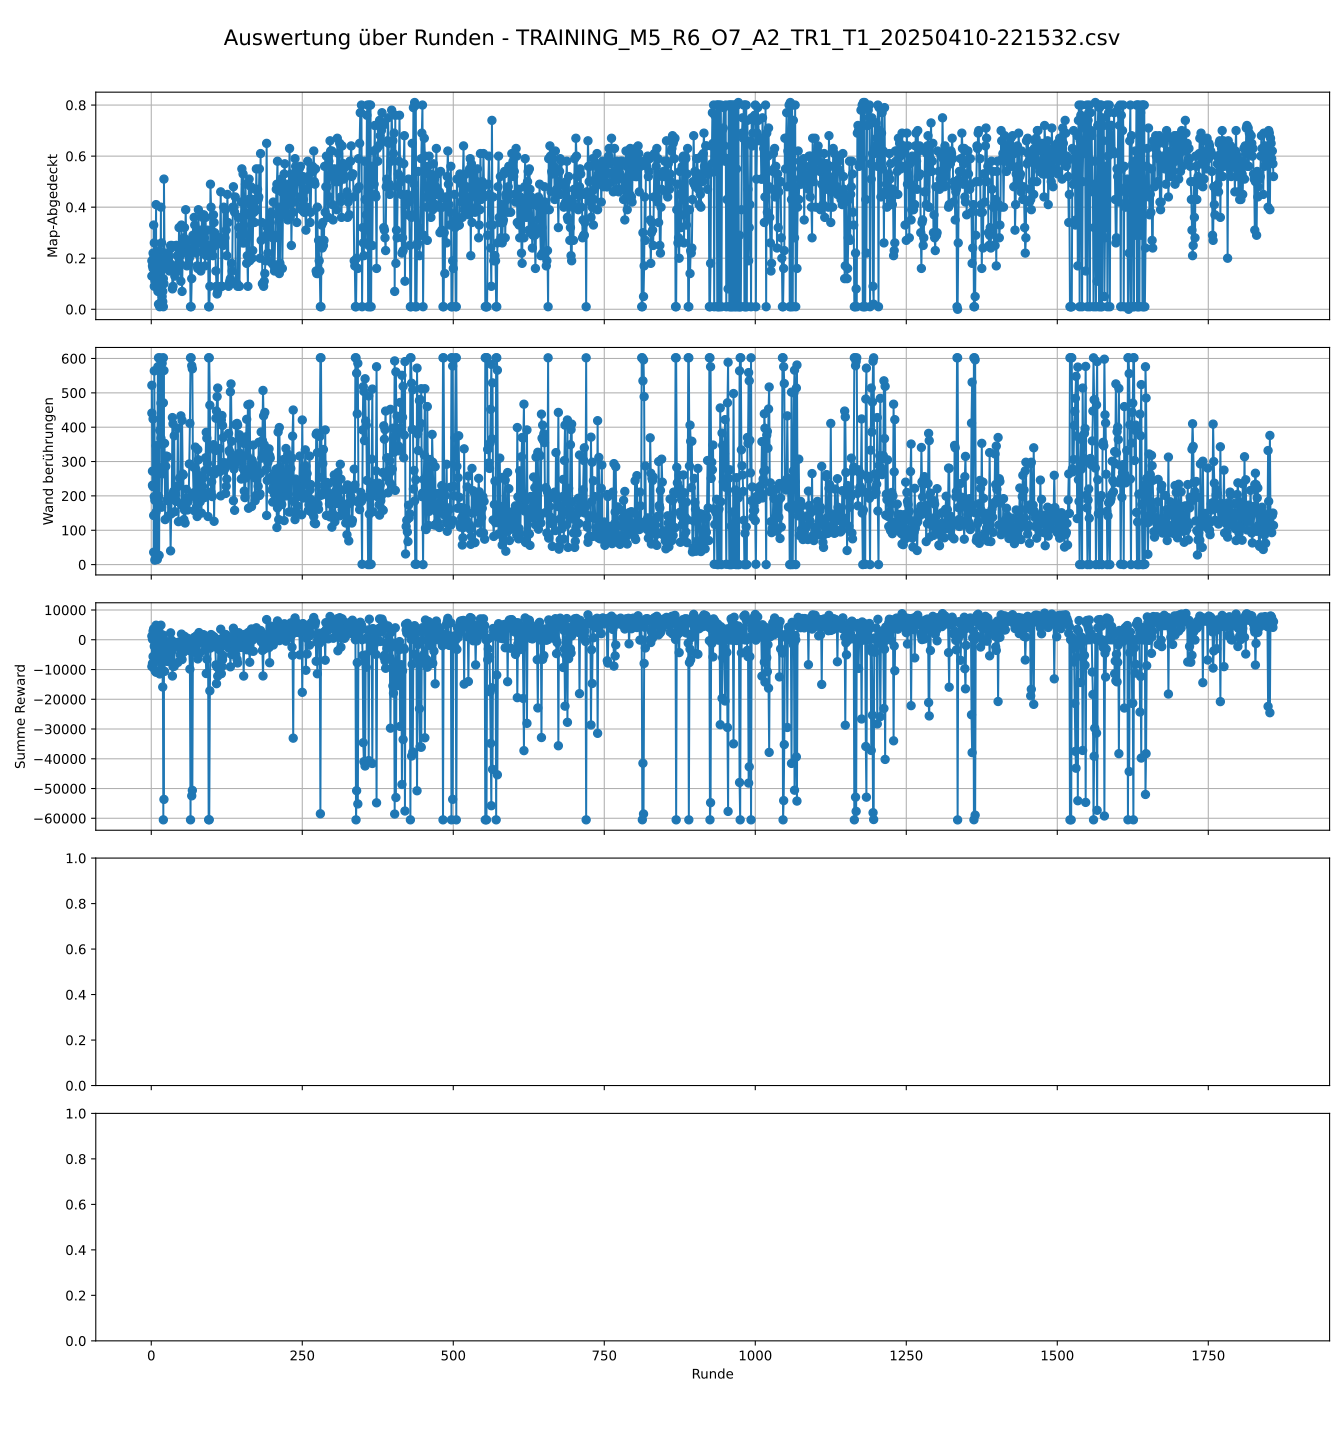

Values plotted in this chart, from the file beside it:
DEFAULT_REWARD_AND_ACTION_CHANGE_FREQ, DEFAULT_EPISODE_LEN_SEC, DEFAULT_REWARD_FOR_NEW_FIELD, DEFAULT_Punishment_for_Step, DEFAULT_EVAL_FREQ, DEFAULT_EVAL_EPISODES, DEFAULT_TRAIN_TIMESTEPS, DEFAULT_TARGET_REWARD, DEFAULT_NUMBER_LAST_ACTIONS, DEFAULT_PYB_FREQ, DEFAULT_CTRL_FREQ, DEFAULT_REWARD_AND_ACTION_CHANGE_FREQ, DEFAULT_EPISODE_LEN_SEC, DEFAULT_Multiplier_Collision_Penalty, DEFAULT_VelocityScale, DEFAULT_explore_Matrix_Size, DEFAULT_collision_penalty_terminated, DEFAULT_Terminated_Wall_Distance, DEFAULT_no_collision_reward, DEFAULT_Punishment_for_Walls, DEFAULT_Influence_of_Walls, DEFAULT_USE_PRETRAINED_MODEL, DEFAULT_PRETRAINED_MODEL_PATH, DEFAULT_List_MazesToUse
2, 300, 4, -0.5, 50000, 1, 1080000, 99999, 20, 100, 50, 2, 300, 2, 0.5, 5, -100, 0.1, 0.75, False, /home/florian/Documents/gym-pybullet-dro…, 20, 8, 4
Runde, Terminated, Truncated, Map-Abgedeckt, Wand berührungen, Summe Reward, Flugzeit der Runde, Maze_number, Start-Position, Uhrzeit Welt
1, kein_Terminated, Zeit abgelaufen, 0.13, 441, -9010, 300.5, 22, 9, 20250410-221544
2, kein_Terminated, Zeit abgelaufen, 0.17, 231, -7953, 300.5, 22, 5, 20250410-221556
3, kein_Terminated, Zeit abgelaufen, 0.16, 227, -5627, 300.5, 22, 5, 20250410-221608
4, kein_Terminated, Zeit abgelaufen, 0.2, 143, -129.8, 300.5, 22, 6, 20250410-221619
5, kein_Terminated, Zeit abgelaufen, 0.26, 198, -2195, 300.5, 22, 6, 20250410-221631
6, kein_Terminated, Zeit abgelaufen, 0.15, 187, -6134, 300.5, 22, 0, 20250410-221642
7, kein_Terminated, Zeit abgelaufen, 0.14, 275, -10602, 300.5, 25, 5, 20250410-221656
8, kein_Terminated, Zeit abgelaufen, 0.18, 346, -10924, 300.5, 25, 5, 20250410-221710
9, kein_Terminated, Zeit abgelaufen, 0.16, 275, -2696, 300.5, 25, 8, 20250410-221725
10, kein_Terminated, Zeit abgelaufen, 0.14, 286, -6047, 300.5, 25, 8, 20250410-221739
11, kein_Terminated, Zeit abgelaufen, 0.14, 196, -5112, 300.5, 25, 7, 20250410-221752
12, kein_Terminated, Zeit abgelaufen, 0.14, 199, -2670, 300.5, 25, 7, 20250410-221807
13, kein_Terminated, Zeit abgelaufen, 0.11, 177, -1970, 300.5, 25, 1, 20250410-221821
14, kein_Terminated, Zeit abgelaufen, 0.1, 391, -11493, 300.5, 25, 7, 20250410-221835
15, kein_Terminated, Zeit abgelaufen, 0.17, 351, -7646, 300.5, 25, 7, 20250410-221849
16, kein_Terminated, Zeit abgelaufen, 0.15, 368, -10006, 300.5, 25, 7, 20250410-221902
17, kein_Terminated, Zeit abgelaufen, 0.26, 167, -549.2, 300.5, 25, 7, 20250410-221917
18, kein_Terminated, Zeit abgelaufen, 0.16, 264, -4961, 300.5, 25, 4, 20250410-221931
19, kein_Terminated, Zeit abgelaufen, 0.07, 470, -15883, 300.5, 25, 4, 20250410-221944
20, kein_Terminated, Zeit abgelaufen, 0.01, 602, -60521, 300.5, 25, 3, 20250410-222001
21, kein_Terminated, Zeit abgelaufen, 0.51, 284, -6139, 300.5, 23, 7, 20250410-222013
22, kein_Terminated, Zeit abgelaufen, 0.2, 353, -10628, 300.5, 23, 7, 20250410-222025
23, kein_Terminated, Zeit abgelaufen, 0.19, 131, -959.0, 300.5, 23, 1, 20250410-222037
24, kein_Terminated, Zeit abgelaufen, 0.22, 286, -631.0, 300.5, 23, 1, 20250410-222049
25, kein_Terminated, Zeit abgelaufen, 0.2, 316, -7126, 300.5, 23, 8, 20250410-222101
26, kein_Terminated, Zeit abgelaufen, 0.21, 188, -1944, 300.5, 23, 8, 20250410-222113
27, kein_Terminated, Zeit abgelaufen, 0.18, 314, -7285, 300.5, 23, 6, 20250410-222125
28, kein_Terminated, Zeit abgelaufen, 0.21, 141, -2138, 300.5, 22, 2, 20250410-222137
29, kein_Terminated, Zeit abgelaufen, 0.17, 185, -1207, 300.5, 22, 2, 20250410-222148
30, kein_Terminated, Zeit abgelaufen, 0.15, 187, -3937, 300.5, 22, 2, 20250410-222200
31, kein_Terminated, Zeit abgelaufen, 0.18, 190, -4928, 300.5, 22, 2, 20250410-222212
32, kein_Terminated, Zeit abgelaufen, 0.25, 40, 2316, 300.5, 22, 3, 20250410-222223
33, kein_Terminated, Zeit abgelaufen, 0.24, 148, -40.75, 300.5, 22, 3, 20250410-222235
34, kein_Terminated, Zeit abgelaufen, 0.25, 202, -3871, 300.5, 22, 7, 20250410-222247
35, kein_Terminated, Zeit abgelaufen, 0.08, 428, -12184, 300.5, 24, 9, 20250410-222259
36, kein_Terminated, Zeit abgelaufen, 0.09, 410, -8957, 300.5, 24, 9, 20250410-222311
37, kein_Terminated, Zeit abgelaufen, 0.15, 213, -2301, 300.5, 24, 5, 20250410-222323
38, kein_Terminated, Zeit abgelaufen, 0.17, 375, -8920, 300.5, 24, 5, 20250410-222335
39, kein_Terminated, Zeit abgelaufen, 0.13, 154, -860.2, 300.5, 24, 5, 20250410-222347
40, kein_Terminated, Zeit abgelaufen, 0.15, 205, -1398, 300.5, 24, 5, 20250410-222359
41, kein_Terminated, Zeit abgelaufen, 0.25, 185, -1650, 300.5, 24, 3, 20250410-222411
42, kein_Terminated, Zeit abgelaufen, 0.25, 184, -1786, 300.5, 24, 0, 20250410-222423
43, kein_Terminated, Zeit abgelaufen, 0.21, 228, -2392, 300.5, 24, 0, 20250410-222436
44, kein_Terminated, Zeit abgelaufen, 0.15, 397, -7625, 300.5, 24, 0, 20250410-222448
45, kein_Terminated, Zeit abgelaufen, 0.16, 125, -847.2, 300.5, 24, 0, 20250410-222500
46, kein_Terminated, Zeit abgelaufen, 0.32, 229, -822.2, 300.5, 24, 4, 20250410-222512
47, kein_Terminated, Zeit abgelaufen, 0.18, 252, -1752, 300.5, 24, 4, 20250410-222525
48, kein_Terminated, Zeit abgelaufen, 0.21, 253, -5063, 300.5, 24, 7, 20250410-222537
49, kein_Terminated, Zeit abgelaufen, 0.11, 433, -1762, 300.5, 22, 9, 20250410-222549
50, kein_Terminated, Zeit abgelaufen, 0.33, 174, 1901, 300.5, 22, 9, 20250410-222600
51, kein_Terminated, Zeit abgelaufen, 0.07, 420, -6638, 300.5, 22, 9, 20250410-222612
52, kein_Terminated, Zeit abgelaufen, 0.22, 264, -1534, 300.5, 22, 9, 20250410-222624
53, kein_Terminated, Zeit abgelaufen, 0.25, 261, -4302, 300.5, 22, 2, 20250410-222636
54, kein_Terminated, Zeit abgelaufen, 0.28, 131, 531.2, 300.5, 22, 2, 20250410-222647
55, kein_Terminated, Zeit abgelaufen, 0.32, 159, 1161, 300.5, 22, 8, 20250410-222659
56, kein_Terminated, Zeit abgelaufen, 0.23, 121, 564.5, 300.5, 24, 4, 20250410-222711
57, kein_Terminated, Zeit abgelaufen, 0.39, 193, 211.2, 300.5, 24, 4, 20250410-222724
58, kein_Terminated, Zeit abgelaufen, 0.24, 219, -294.2, 300.5, 24, 6, 20250410-222736
... 1,823 more rows
